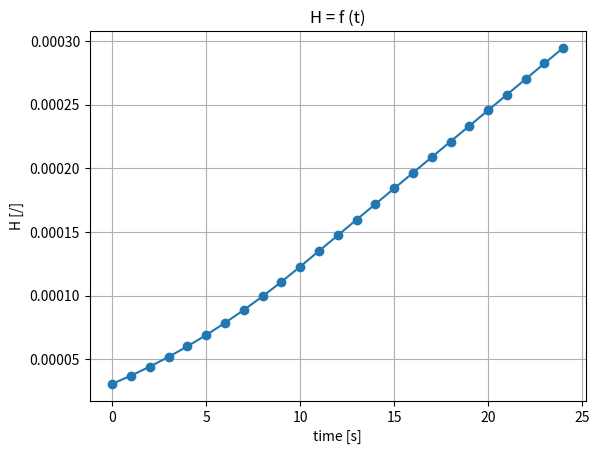

Write Python code to recreate this figure.
import math
import matplotlib.pyplot as plt
import numpy as np


y = [i for i in range(-35, 36)]
y1 = [i for i in y if i % 5 == 0]

hr = 70
f0 = 10**13
f = []

for el in y:
    f.append(math.cos(math.radians((math.pi*el)/70)))

hv = {i for i in range(20)}

t = [i for i in range(1, 26)]

i = 25
j = 46

Np2 = np.zeros((21, 2))
Np2[:, 1] = np.ones(21)

# H = np.zeros((1, 2))
H = []

# speed = 1 [cm/s]
# here the Si-30 sample reaches the top and stops there

for el in t:
    Np2[:, 0] = [el for i in range(21)]
    Np2[:, 1] = [2*el*m for m in f[i:j]]
    # H[:, 0] = el
    # H[:, 1] = [(max(Np2[:, 1]) - min(Np2[:, 1]))/np.average(Np2[:, 1])]
    H.append((max(Np2[:, 1]) - min(Np2[:, 1]))/np.average(Np2[:, 1]))
    i += 1
    j += 1
    # print(i, j)
    # print(Np2, H)


# print(f[25:46])
print(H)
# plt.plot(H[:, 1], '*')
plt.plot(H, 'o-')
plt.title(f'H = f (t)')
plt.xlabel('time [s]')
plt.ylabel('H [/]')
plt.grid(which='major', axis='both')
plt.show()

# plt.plot(f, y, linewidth='2')
# plt.ylabel('Hr[cm]')
# plt.xlabel('flux [10^13/s*cm^2]')
# # plt.xticks([10**12, 10**13])
# plt.ticklabel_format(style='plain')
# plt.yticks(y1)
# plt.title('Flux = f(x)')
# plt.show()
